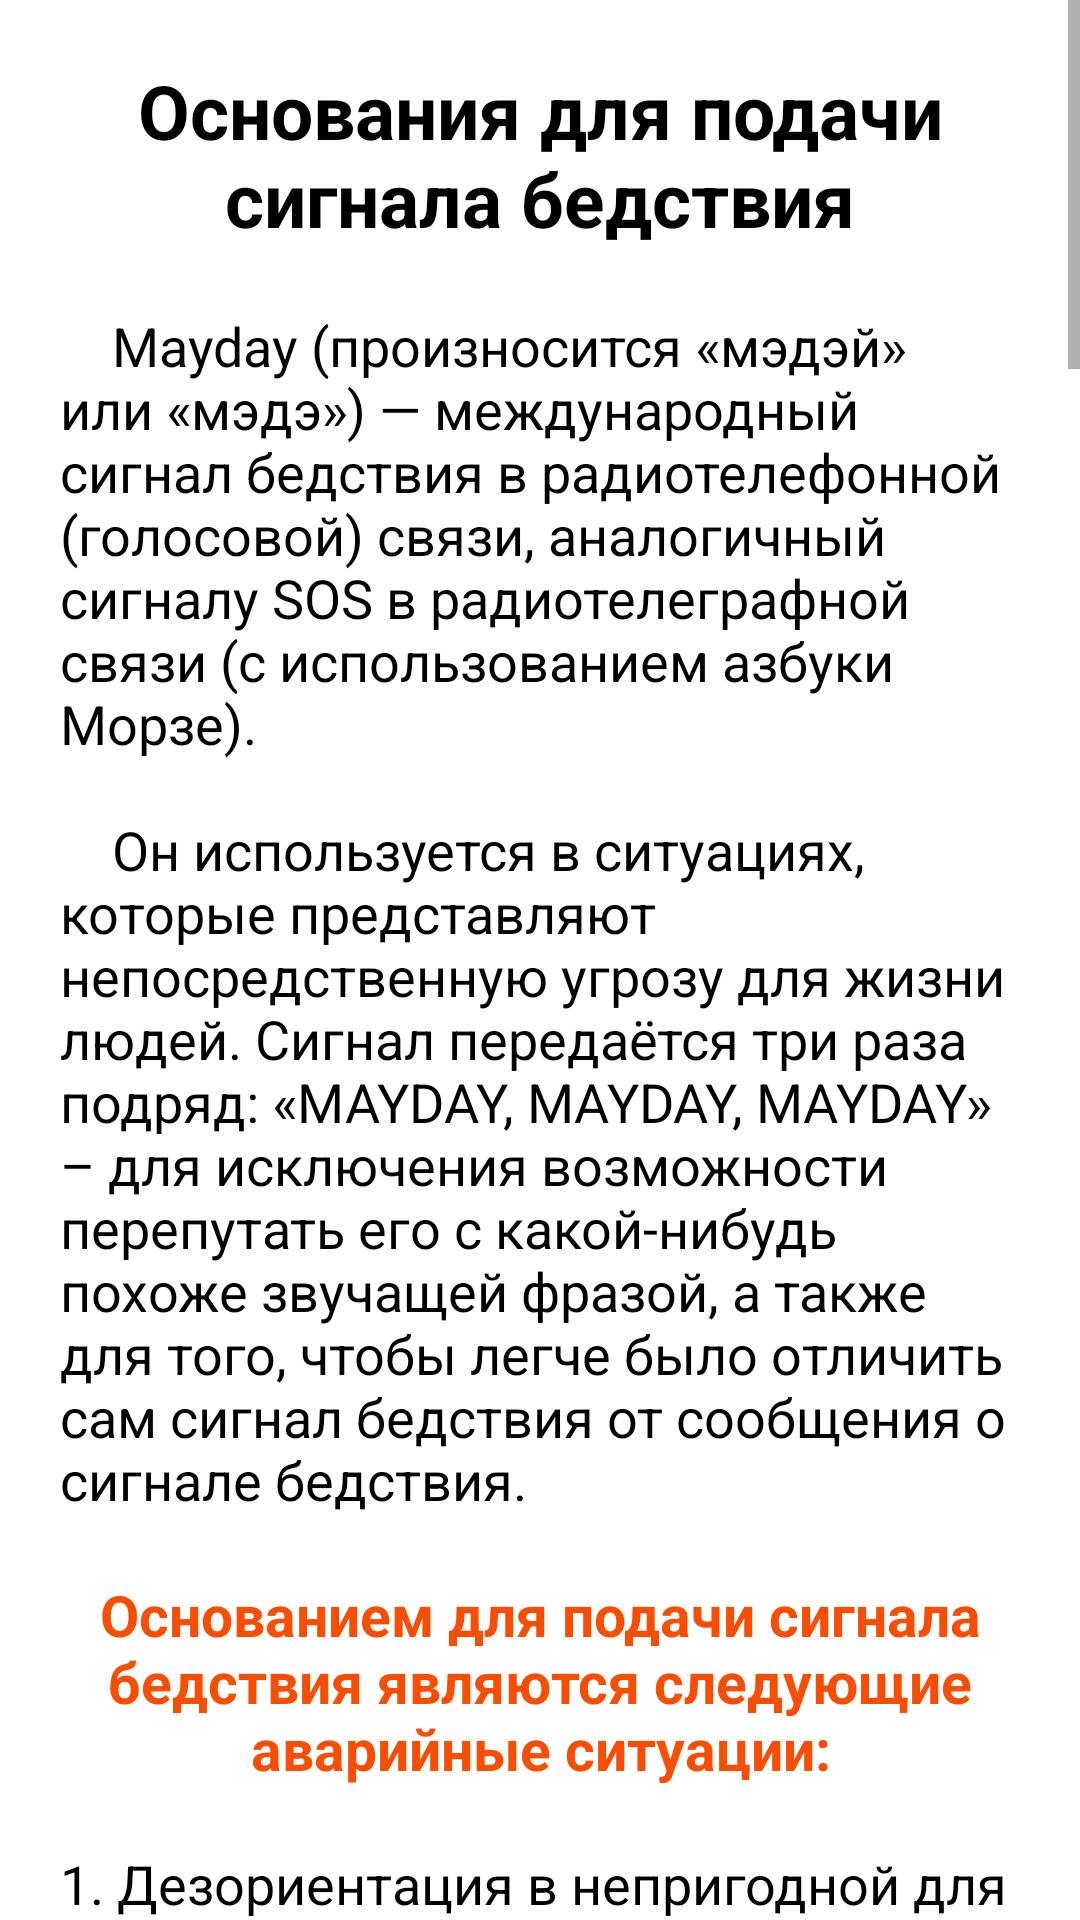

Produce the Android XML layout that renders to this screen, including the resource entries it uses.
<!-- AndroidManifest.xml: application theme Theme.ComRules -->
<!-- res/layout/activity_mayday.xml -->
<?xml version="1.0" encoding="utf-8"?>
<ScrollView xmlns:android="http://schemas.android.com/apk/res/android"
    xmlns:app="http://schemas.android.com/apk/res-auto"
    xmlns:tools="http://schemas.android.com/tools"
    android:layout_width="match_parent"
    android:layout_height="match_parent"
    tools:context=".Mayday">

    <LinearLayout
        android:layout_width="match_parent"
        android:layout_height="match_parent"
        android:orientation="vertical">


        <TextView
            android:id="@+id/textViewСonditionsMayday"
            android:layout_width="match_parent"
            android:layout_height="wrap_content"
            android:text="@string/Cond_mayday_title"
            style="@style/Style_for_titles"
            android:layout_marginTop="20dp" />

        <TextView
            android:id="@+id/textViewCondMaydayText1"
            android:layout_width="match_parent"
            android:layout_height="wrap_content"
            android:text="@string/Cond_mayday_text1"
            android:layout_marginTop="20dp"
            style="@style/Style_for_text"/>

        <TextView
            android:id="@+id/textViewCondMaydaySubheader"
            android:layout_width="match_parent"
            android:layout_height="wrap_content"
            android:text="@string/Cond_mayday_subheader"
            android:layout_marginTop="20dp"
            style="@style/Style_for_subheader_2"/>

        <TextView
            android:id="@+id/textViewCondMaydayText2"
            android:layout_width="match_parent"
            android:layout_height="wrap_content"
            android:text="@string/Cond_mayday_text2"
            android:layout_marginTop="20dp"
            style="@style/Style_for_text"/>

        <TextView
            android:id="@+id/textViewAlgorytmMayday"
            android:layout_width="match_parent"
            android:layout_height="wrap_content"
            android:text="@string/Algorytm_mayday_title"
            style="@style/Style_for_titles"
            android:layout_marginTop="20dp" />

        <TextView
            android:id="@+id/textViewAlgorytmMaydayText1"
            android:layout_width="match_parent"
            android:layout_height="wrap_content"
            android:text="@string/Algorytm_mayday_text1"
            style="@style/Style_for_text"
            android:layout_marginTop="20dp"
            android:layout_marginBottom="30dp"/>

        <TextView
            android:id="@+id/textViewAlgorytmMaydaySubheader"
            android:layout_width="match_parent"
            android:layout_height="wrap_content"
            android:text="@string/Algorytm_mayday_subheader"
            style="@style/Style_for_subheader_2" />

        <TextView
            android:id="@+id/textViewAlgorytmMaydayText2"
            android:layout_width="match_parent"
            android:layout_height="wrap_content"
            android:text="@string/Algorytm_mayday_text2"
            style="@style/Style_for_text"
            android:layout_marginTop="20dp"/>

        <TextView
            android:id="@+id/textViewExamplesMayday"
            android:layout_width="match_parent"
            android:layout_height="wrap_content"
            android:text="@string/Examples_mayday_title"
            style="@style/Style_for_titles"
            android:layout_marginTop="20dp" />

        <TextView
            android:id="@+id/textViewExamplesMaydayText"
            android:layout_width="match_parent"
            android:layout_height="wrap_content"
            android:text="@string/Examples_mayday_text"
            style="@style/Style_for_text"
            android:layout_marginTop="20dp"
            android:layout_marginBottom="30dp"/>


    </LinearLayout>

</ScrollView>
<!-- resources referenced by this layout -->
<resources>
  <string name="Algorytm_mayday_subheader">При передаче сигнала бедствия MAYDAY участник тушения пожара должен максимально точно передать свои координаты:</string>
  <string name="Algorytm_mayday_text1">    Сигнал бедствия MAYDAY может подать любой участник тушения пожара. Для передачи информации о произошедшей ситуации используют шаблон «М.И.Р.», где М – место, И – имя, Р – ресурс. \n \n    После троекратного повторения слова MAYDAY участник тушения пожара должен сообщить информацию о своем местонахождении, количестве человек, оказавшихся в аварийной ситуации, позывной, значении давления воздуха в дыхательной системе, а также информацию о требуемых ресурсах для спасения (запас воздуха, ввод огнетушащих средств, эвакуация травмированного пожарного, эвакуация звена ГДЗС, медицинское обеспечение).</string>
  <string name="Algorytm_mayday_text2">1. Этаж здания. \n \n2. Направление движения при входе в непригодную для дыхания среду.\n \n3. Номер кабинета, помещение, в котором находятся.\n \n4. Cторона здания относительно штаба пожаротушения.\n \n5. Место входа звена ГДЗС в непригодную для дыхания среду.\n \n6. Места расположения окон и дверей в помещении.\n \n7. Предметы интерьера и обстановки.\n \n8. Предметы на ощупь. \n \n9. Тип и цвет напольного покрытия.\n \n10. Cлышимые звуки техники или аварийно-спасательного оборудования, видимый свет фонарей других звеньев ГДЗС и т. д.
  </string>
  <string name="Algorytm_mayday_title">Порядок передачи информации о произошедшей ситуации</string>
  <string name="Cond_mayday_subheader">Основанием для подачи сигнала бедствия являются следующие аварийные ситуации:</string>
  <string name="Cond_mayday_text1">    Mayday (произносится «мэдэй» или «мэдэ») — международный сигнал бедствия в радиотелефонной (голосовой) связи, аналогичный сигналу SOS в радиотелеграфной связи (с использованием азбуки Морзе). \n \n    Он используется в ситуациях, которые представляют непосредственную угрозу для жизни людей. Сигнал передаётся три раза подряд: «MAYDAY, MAYDAY, MAYDAY» – для исключения возможности перепутать его с какой-нибудь похоже звучащей фразой, а также для того, чтобы легче было отличить сам сигнал бедствия от сообщения о сигнале бедствия.
   </string>
  <string name="Cond_mayday_title">Основания для подачи сигнала бедствия</string>
  <string name="Examples_mayday_text">1. «MAYDAY, MAYDAY, MAYDAY!!! В учебном классе на четвертом этаже, звено ГДЗС «сороковой» части – три человека, отрезаны огнем, давление 200 атмосфер».\n \n2. «MAYDAY, MAYDAY, MAYDAY!!! В подвале, Иванов Иван Иванович, «0401», давление 150 атмосфер, звено разделилось».\n \n3. «MAYDAY, MAYDAY, MAYDAY!!! Четвертый этаж по левую руку, ПЕТРОВ, заблудился, давление 100».\n \n4. «MAYDAY, MAYDAY, MAYDAY!!! Чердак, звено 118-й, один пропал, двое выходят, давление в норме».
  </string>
  <string name="Examples_mayday_title">Примеры подачи сигналов бедствия по шаблону «М.И.Р.»:</string>
  <color name="orange">#f84e04</color>
  <color name="primary">#42a5f5</color>
  <color name="primaryDark">#0077c2</color>
  <color name="white">#FFFFFFFF</color>
  <color name="teal_200">#FF03DAC5</color>
  <color name="teal_700">#FF018786</color>
  <color name="black">#FF000000</color>
</resources>
